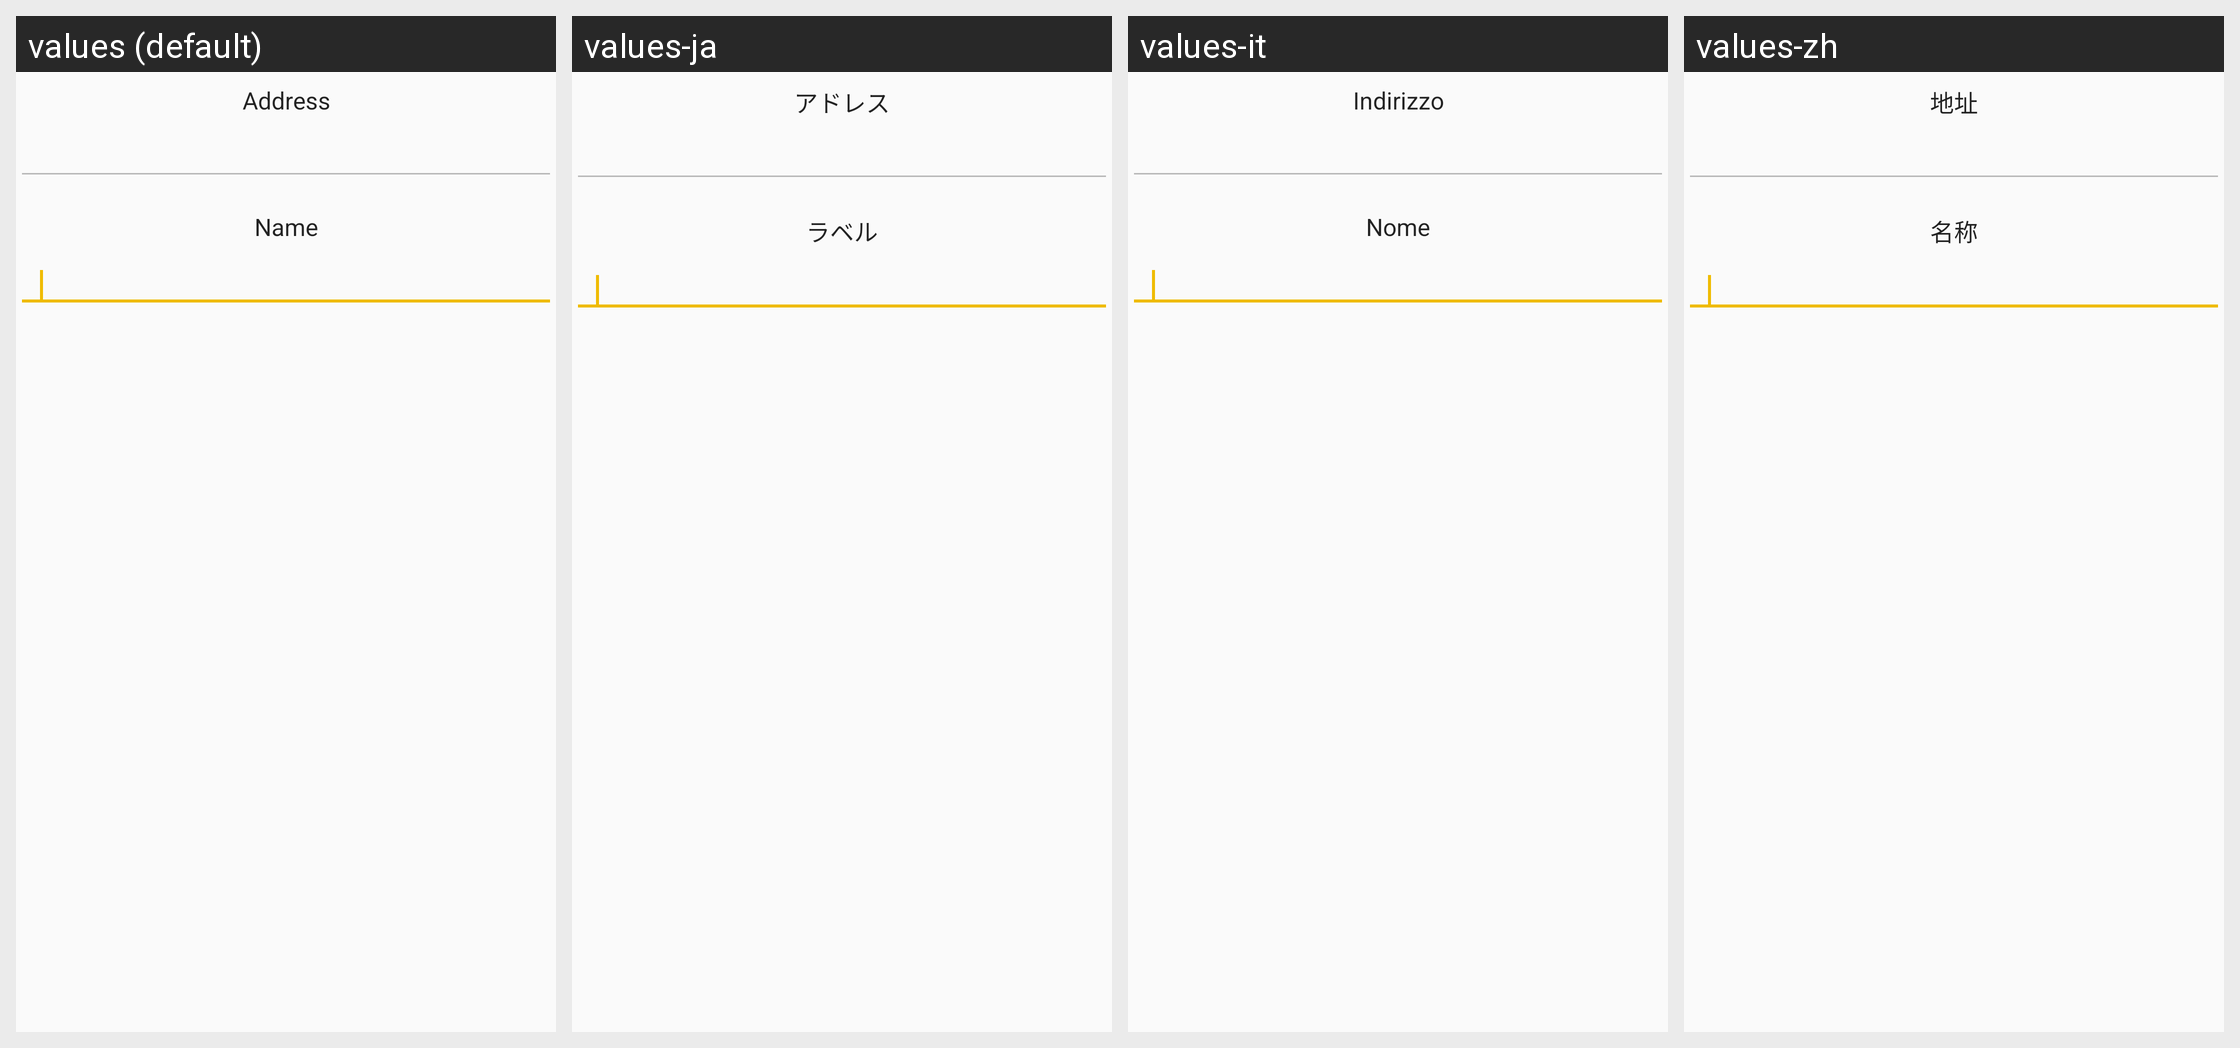

The Android screen above is rendered under several locales of the same app. Produce the string resources it draws, with the default and per-locale values.
Android screen res/layout/edit_address_book_entry_dialog.xml rendered under 4 locales, left to right: values (default), values-ja, values-it, values-zh. Device: Nexus 5 (rendered at 1080×1920; each locale shown at half size, 540×960, under a caption strip naming it); theme AppTheme.
Other locales in the repository, not shown: values-el, values-es, values-ru.
Strings drawn on this screen, with the default value and each locale's value (text and hints the layout hard-codes, and strings that could not be matched under every locale, appear in the picture but are not listed):

edit_address_book_entry_dialog_address_label
  values: Address
  values-ja: アドレス
  values-it: Indirizzo
  values-zh: 地址

edit_address_book_entry_dialog_label_label
  values: Name
  values-ja: ラベル
  values-it: Nome
  values-zh: 名称
